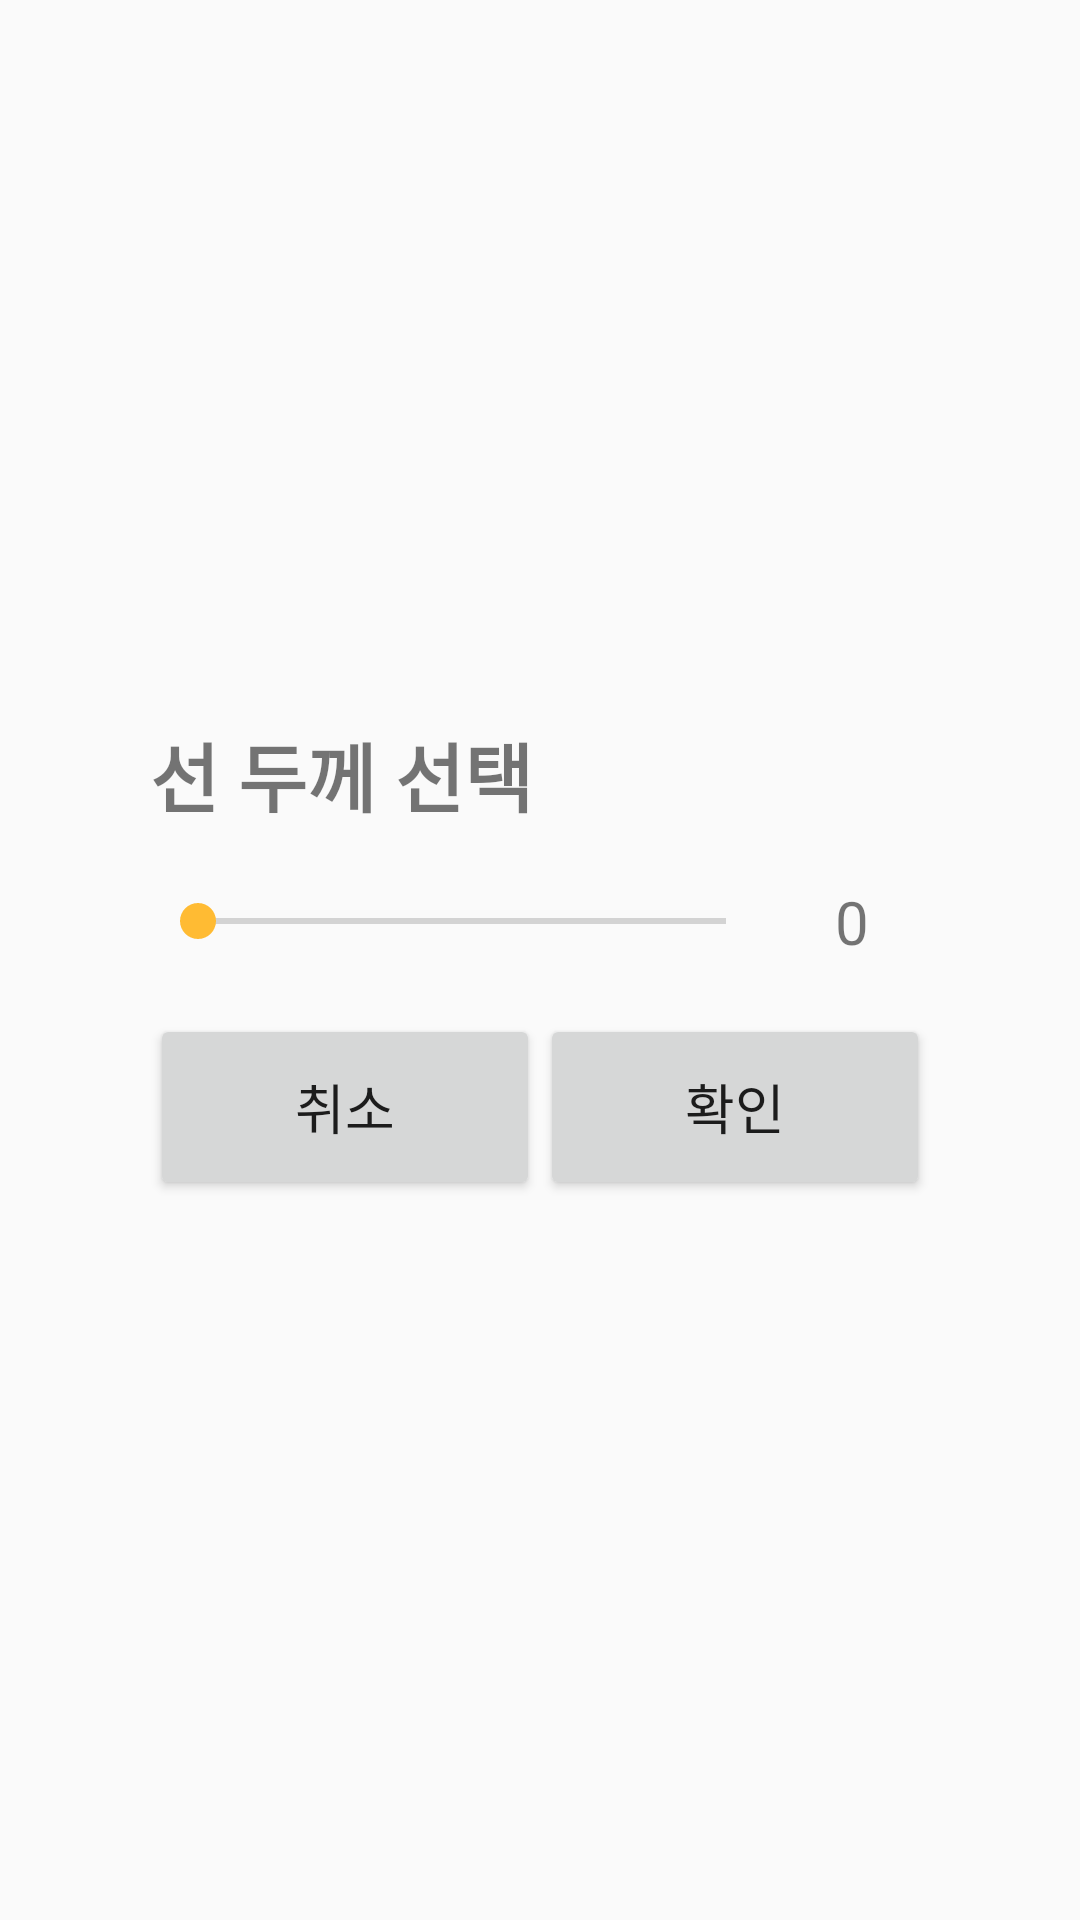

Write the Android layout XML for this screen, with the resource values it uses.
<!-- AndroidManifest.xml: application theme AppTheme -->
<!-- res/layout/dialog_line_width_setting.xml -->
<?xml version="1.0" encoding="utf-8"?>
<LinearLayout
    xmlns:android="http://schemas.android.com/apk/res/android"
    android:layout_width="match_parent"
    android:layout_height="match_parent"
    android:gravity="center"
    android:orientation="vertical">

    <LinearLayout
        android:layout_width="300dp"
        android:layout_height="200dp"
        android:orientation="vertical"
        android:padding="20dp">

        <TextView
            android:layout_width="match_parent"
            android:layout_height="wrap_content"
            android:text="선 두께 선택"
            android:textStyle="bold"
            android:textSize="25dp"/>

        <LinearLayout
            android:layout_width="match_parent"
            android:layout_height="0dp"
            android:layout_weight="1">

            <SeekBar
                android:id="@+id/seek_line_width"
                android:layout_width="0dp"
                android:layout_height="match_parent"
                android:layout_weight="4"
                android:max="149"/>

            <TextView
                android:id="@+id/text_line_width"
                android:layout_width="0dp"
                android:layout_height="match_parent"
                android:layout_weight="1"
                android:text="0"
                android:gravity="center"
                android:textSize="20dp"/>

        </LinearLayout>


        <LinearLayout
            android:layout_width="match_parent"
            android:layout_height="0dp"
            android:layout_weight="1">

            <Button
                android:id="@+id/btn_cancel"
                android:layout_width="0dp"
                android:layout_height="match_parent"
                android:layout_weight="1"
                android:text="취소"
                android:textSize="18dp"/>

            <Button
                android:id="@+id/btn_ok"
                android:layout_width="0dp"
                android:layout_height="match_parent"
                android:layout_weight="1"
                android:text="확인"
                android:textSize="18dp"/>


        </LinearLayout>

    </LinearLayout>

</LinearLayout>
<!-- resources referenced by this layout -->
<resources>
  <style name="AppTheme" parent="Theme.AppCompat.Light.NoActionBar">
          
          <item name="colorPrimary">?attr/colorPrimary</item>
          <item name="colorPrimaryDark">@color/colorPrimaryDark</item>
          <item name="colorAccent">@color/colorAccent</item>
      </style>
  <!-- not gathered from this repository: default colours our renderer supplied (Android Studio template values) -->
  <color name="colorPrimaryDark">#FF3700B3</color>
  <color name="colorAccent">#FF03DAC5</color>
</resources>
